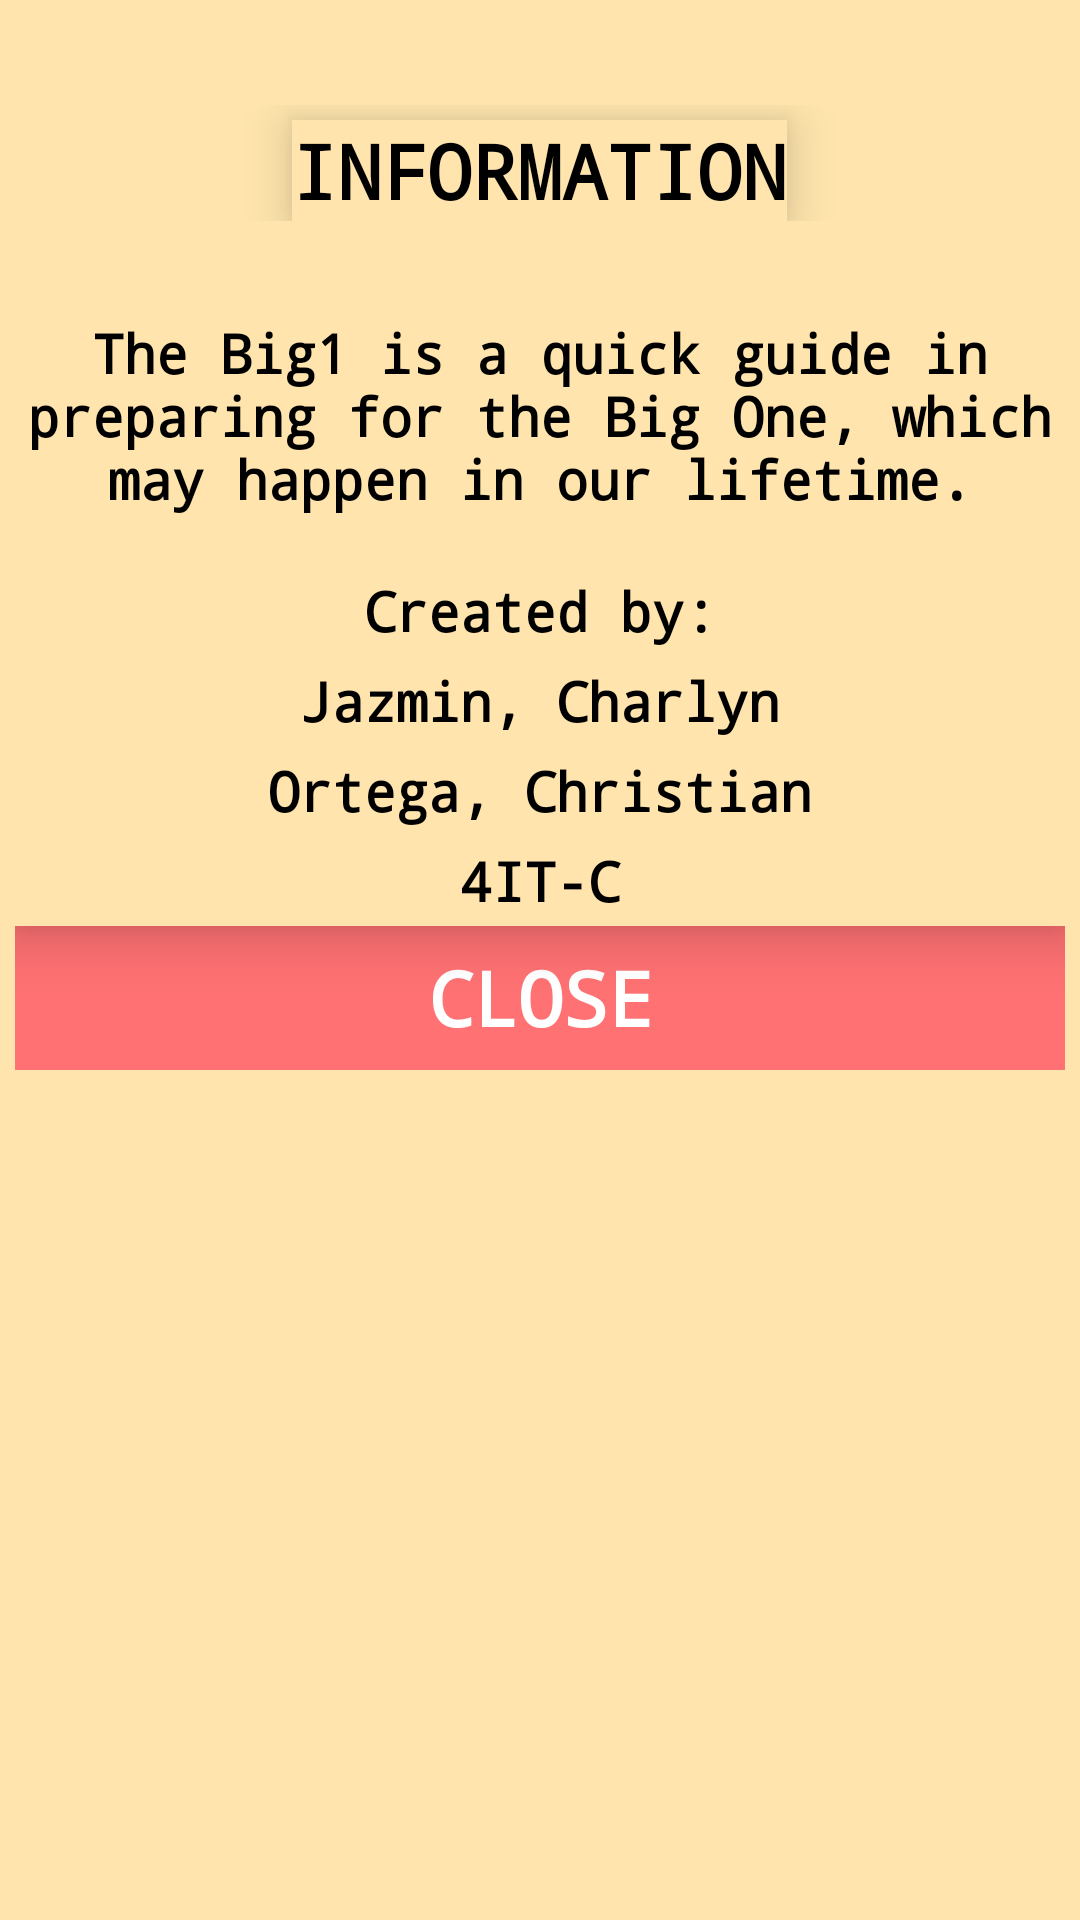

Produce the Android XML layout that renders to this screen, including the resource entries it uses.
<!-- AndroidManifest.xml: application theme AppTheme -->
<!-- res/layout/popup_info.xml -->
<?xml version="1.0" encoding="utf-8"?>
<LinearLayout xmlns:android="http://schemas.android.com/apk/res/android"
    android:orientation="vertical"
    android:layout_width="350dp"
    android:layout_height="400dp"
    style="@style/popbg"
    android:padding="5dp"
    android:layout_gravity="center">

    <Space
        android:layout_width="1dp"
        android:layout_height="30dp"
        />

    <LinearLayout
        android:layout_width="match_parent"
        android:layout_height="wrap_content"
        android:orientation="vertical"
        style="@style/bg2">

        <TextView
            style="@style/popup"
            android:layout_width="wrap_content"
            android:layout_height="wrap_content"
            android:layout_gravity="center_horizontal"
            android:layout_marginTop="5dp"
            android:text="INFORMATION"
            android:textColor="#000"
            android:textStyle="bold" />
    </LinearLayout>

    <LinearLayout
        android:layout_width="match_parent"
        android:layout_height="wrap_content"
        android:layout_marginTop="15dp"
        style="@style/bg2"
        android:orientation="horizontal">

        <LinearLayout
            android:layout_width="0dp"
            android:layout_height="match_parent"
            android:layout_weight="1"

            android:gravity="center"
            android:orientation="vertical">

            <TextView
                style="@style/popup"
                android:layout_width="match_parent"
                android:layout_height="100dp"
                android:text="The Big1 is a quick guide in preparing for the Big One, which may happen in our lifetime."
                android:gravity="center"
                android:textColor="#000"
                android:textSize="18sp" />

            <TextView
                style="@style/popup"
                android:layout_width="match_parent"
                android:layout_height="30dp"
                android:text="Created by:"
                android:gravity="center"

                android:textColor="#000"
                android:textSize="18sp" />

            <TextView
                android:id="@+id/textView"
                android:layout_width="match_parent"
                android:layout_height="30dp"
                android:gravity="center"
                style="@style/popup"
                android:text="Jazmin, Charlyn"
                android:textColor="#000"
                android:textSize="18sp" />

            <TextView
                android:id="@+id/textView2"
                android:layout_width="match_parent"
                android:layout_height="30dp"
                android:text="Ortega, Christian"
                android:textColor="#000"
                android:gravity="center"
                style="@style/popup"
                android:textSize="18sp" />
            <TextView
                android:id="@+id/textView6"
                android:layout_width="match_parent"
                android:layout_height="30dp"
                android:text="4IT-C"
                android:textColor="#000"
                android:gravity="center"
                style="@style/popup"
                android:textSize="18sp" />

            <LinearLayout
                android:layout_width="match_parent"
                android:layout_height="match_parent"
                android:orientation="horizontal">

                <Button
                    android:id="@+id/btnclose"
                    android:layout_width="wrap_content"
                    android:layout_height="wrap_content"
                    android:layout_gravity="center_horizontal"
                    android:layout_weight="1"

                    android:text="Close"
                    style="@style/popupclose"
                    android:textColor="#fff"

                    />

            </LinearLayout>

        </LinearLayout>
    </LinearLayout>



</LinearLayout>
<!-- resources referenced by this layout -->
<resources>
  <style name="bg2">
          <item name="android:background">@color/bg2</item>
      </style>
  <style name="popbg">
          <item name="android:background">@color/bg2</item>
          <item name="android:radius">30dp</item>
      </style>
  <style name="popup">
          <item name="android:background">@color/bg2</item>
          <item name="android:fontFamily">monospace</item>
          <item name="android:textSize">25dp</item>
          <item name="android:elevation">10dp</item>
          <item name="android:textColor">@color/gray</item>
          <item name="android:textStyle">bold</item>
      </style>
  <style name="popupclose">
          <item name="android:background">@color/bg1</item>
          <item name="android:fontFamily">monospace</item>
          <item name="android:textSize">25dp</item>
          <item name="android:elevation">10dp</item>
          <item name="android:textColor">@color/gray</item>
          <item name="android:textStyle">bold</item>
      </style>
  <style name="AppTheme" parent="Theme.AppCompat.Light.NoActionBar">
          
          <item name="colorPrimary">@color/colorPrimary</item>
          <item name="colorPrimaryDark">@color/colorPrimaryDark</item>
          <item name="colorAccent">@color/colorAccent</item>
      </style>
  <color name="bg2">#ffe5ad</color>
  <color name="gray">#FF656565</color>
  <color name="bg1">#ff7173</color>
  <color name="colorPrimary">#3F51B5</color>
  <color name="colorPrimaryDark">#be0003</color>
  <color name="colorAccent">#FF4081</color>
</resources>
